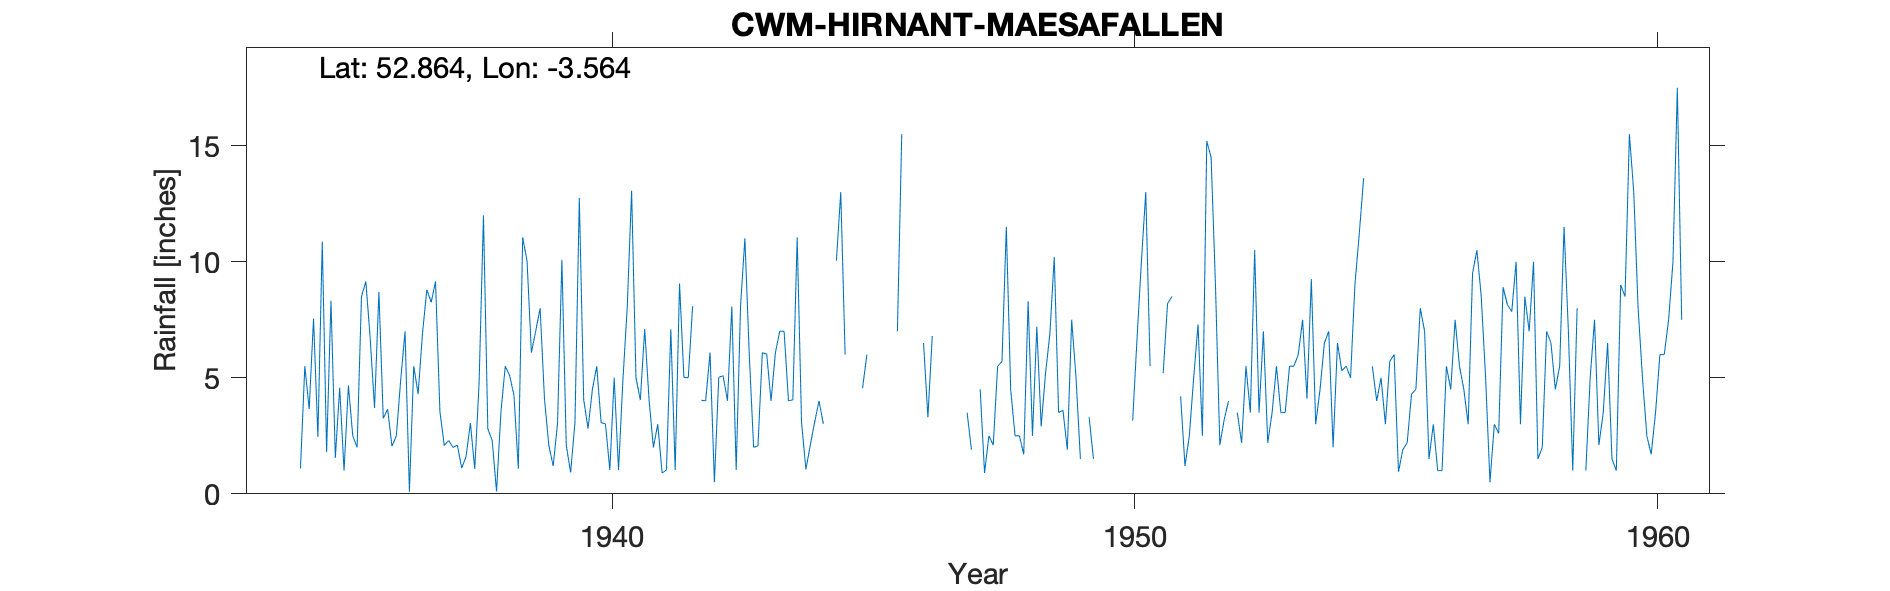

The table this chart was drawn from, first rows:
CWM-HIRNANT-MAESAFALLEN, , , , , , , , , , , , , , , , , , , , , , , 
Grid ref, SH948308, Long, -3.564, Lat, 52.86, Elevation, 957, ft., , , , , , , , , , , , , , , 
Station no, 4324/3, , , , , , , , , , , , , , , , , , , , , , 
, 1931, 1932, 1933, 1934, 1935, 1936, 1937, 1938, 1939, 1940, 1941, 1942, 1943, 1944, 1945, 1946, 1947, 1948, 1949, 1950, 1951, 1952, 1953
January, , , , , 1.8, 8.7, 8.25, 12, 7.02, 2.81, 4.04, 8.08, 11.01, 11.05, , 15.5, , 11.5, 3.5, , 5.2, 9, 2.2
February, , , , , 8.32, 3.25, 9.15, 2.8, 8, 4.5, 7.1, , 6.01, 3.07, , , , 4.5, 3.6, , 8.2, 2.1, 3.5
March, , , , , 1.55, 3.65, 3.55, 2.3, 4.09, 5.5, 4.05, 4.03, 2, 1.05, , 3.3, , 2.5, 1.9, , 8.5, 3.2, 5.5
April, , , , , 4.57, 2.05, 2.08, 0.1, 2.09, 3.07, 2, 4.01, 2.07, 2.09, 4.55, , 3.5, 2.5, 7.5, 5.3, , 4, 3.5
May, , , , , 1, 2.5, 2.3, 3.5, 1.2, 3.01, 3, 6.09, 6.08, 3.08, 6, , 1.9, 1.7, 5, , 4.2, , 3.5
June, , , , , 4.67, 4.9, 2, 5.5, 3.04, 1.03, 0.9, 0.5, 6.02, 4, , 6.5, , 8.3, 1.5, 3.15, 1.2, 3.5, 5.5
July, , , , 1.1, 2.5, 7, 2.1, 5.1, 10.08, 5, 1.03, 5.02, 4, 3.02, 2.5, 3.3, 4.5, 2.5, , 6.7, 2.5, 2.2, 5.5
August, , , , 5.5, 2, 0.09, 1.11, 4.25, 2.09, 1.02, 7.09, 5.09, 6.08, , , 6.8, 0.9, 7.2, 3.3, 10, 5, 5.5, 6
September, , , , 3.65, 8.5, 5.5, 1.6, 1.08, 0.92, 4.9, 1.02, 4.01, 7.01, , , , 2.5, 2.9, 1.5, 13, 7.3, 3.5, 7.5
October, , , , 7.55, 9.15, 4.3, 3.05, 11.05, 3.08, 8.05, 9.06, 8.07, 7, 10.05, , , 2.1, 5.2, , 5.5, 2.5, 10.5, 4.1
November, , , , 2.45, 6.7, 6.9, 1.07, 10.03, 12.75, 13.06, 5.02, 1.03, 4.01, 13, , 11.8, 5.5, 6.9, , , 15.2, 3.5, 9.25
December, , , , 10.87, 3.7, 8.8, 4.8, 6.09, 4.06, 5, 5, 8.09, 4.05, 6, 7, , 5.7, 10.2, 13.5, , 14.5, 7, 3
Total, , , , , 54.46, 57.64, 41.06, 63.8, 58.42, 56.95, 49.31, , 65.34, , , , , 65.9, , , , , 59.05
NOTES, , , , , , , , , , , , , , , , , , , , , , , 
NGR is from 1950s record and is Maesafal…, , , , , , , , , , , , , , , , , , , , , , , 
